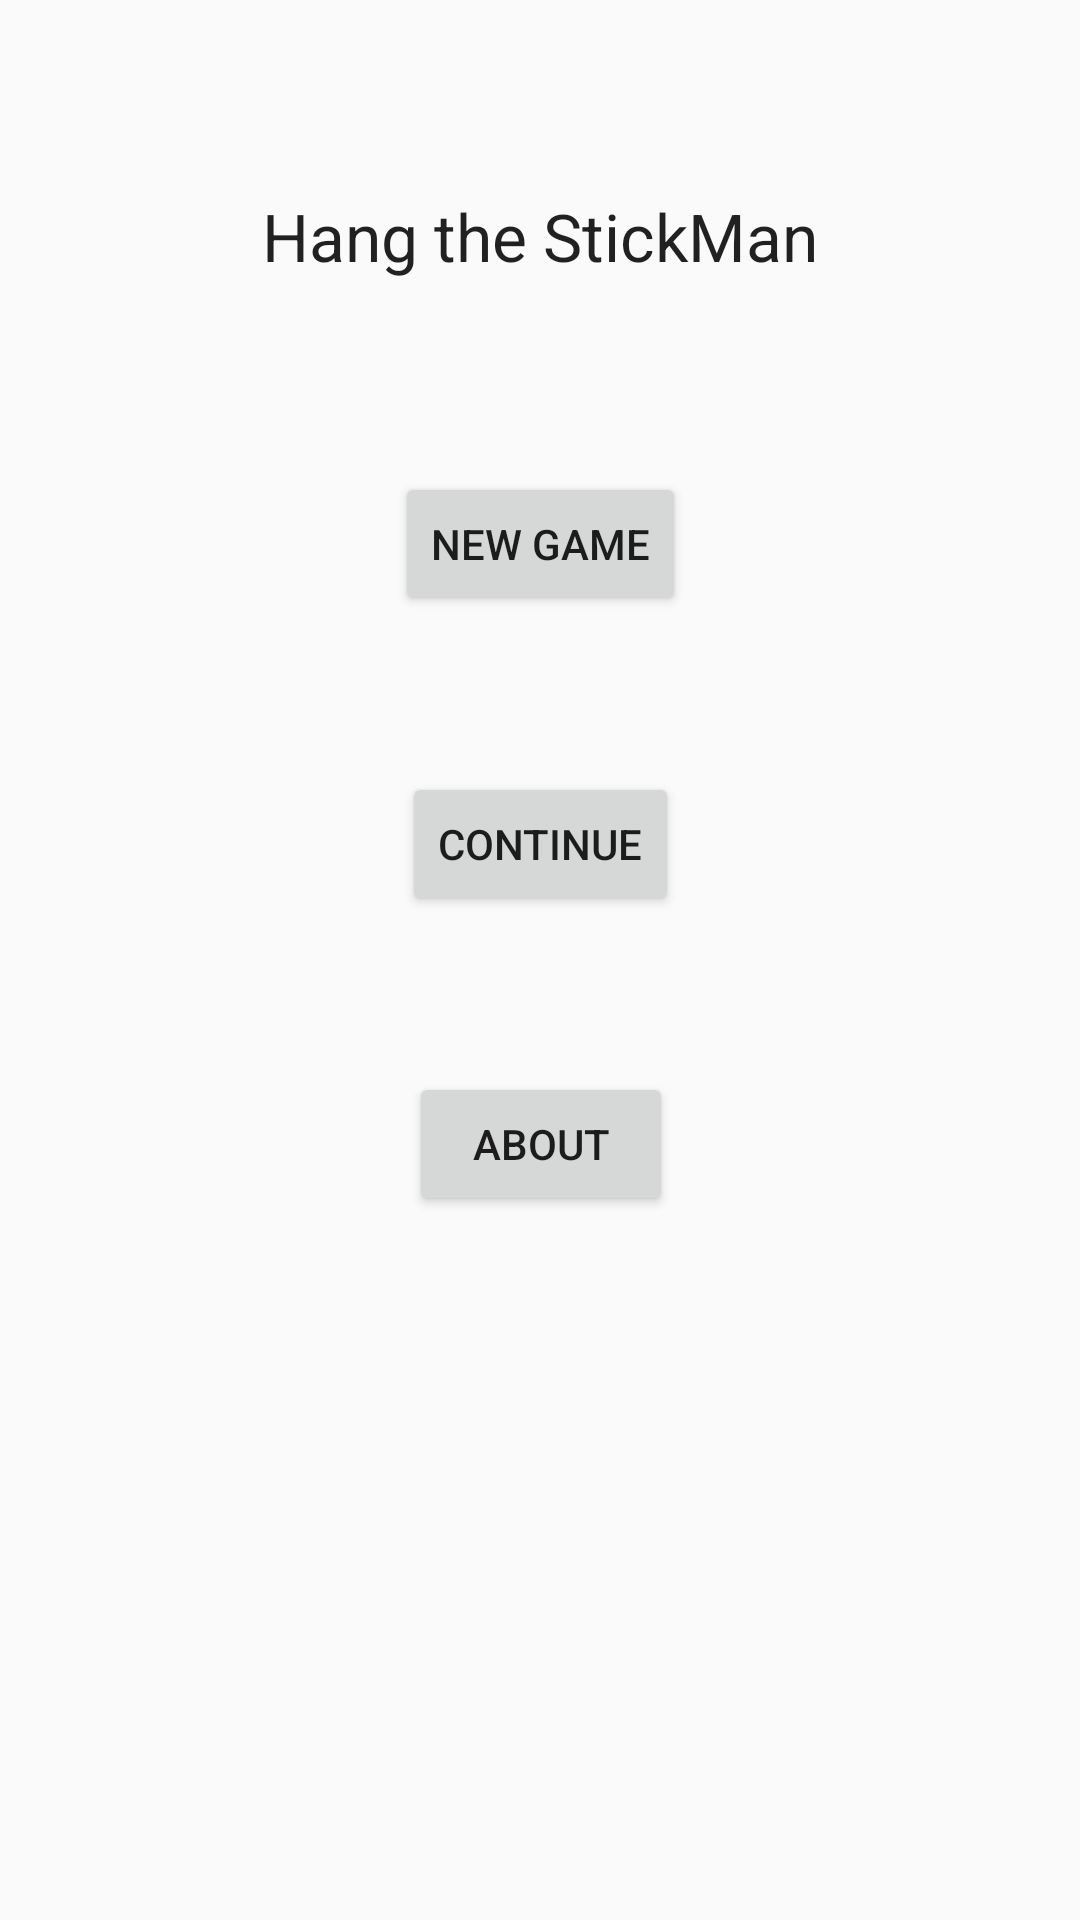

Here is an Android app screen rendered from its layout file. Give the layout XML and the strings, colors and styles it references.
<!-- AndroidManifest.xml: application theme AppTheme -->
<!-- res/layout/menu_fragment.xml -->
<?xml version="1.0" encoding="utf-8"?>
<FrameLayout xmlns:android="http://schemas.android.com/apk/res/android"
    xmlns:app="http://schemas.android.com/apk/res-auto"
    xmlns:tools="http://schemas.android.com/tools"
    android:layout_width="match_parent"
    android:layout_height="match_parent"
    tools:context=".menu">

    <androidx.constraintlayout.widget.ConstraintLayout
        android:layout_width="match_parent"
        android:layout_height="match_parent">

        <TextView
            android:id="@+id/menuTvTitleID"
            android:layout_width="wrap_content"
            android:layout_height="wrap_content"
            android:layout_marginTop="64dp"
            android:text="@string/tv_menu_title"
            android:textAppearance="@style/TextAppearance.AppCompat.Large"
            app:layout_constraintEnd_toEndOf="parent"
            app:layout_constraintStart_toStartOf="parent"
            app:layout_constraintTop_toTopOf="parent" />

        <Button
            android:id="@+id/btnMenuNewGameID"
            android:layout_width="wrap_content"
            android:layout_height="wrap_content"
            android:layout_marginTop="64dp"
            android:text="@string/btn_menu_newgame"
            app:layout_constraintEnd_toEndOf="parent"
            app:layout_constraintStart_toStartOf="parent"
            app:layout_constraintTop_toBottomOf="@+id/menuTvTitleID" />

        <Button
            android:id="@+id/btnMenuContinueID"
            android:layout_width="wrap_content"
            android:layout_height="wrap_content"
            android:layout_marginTop="52dp"
            android:text="@string/btn_menu_continue"
            app:layout_constraintEnd_toEndOf="@+id/btnMenuNewGameID"
            app:layout_constraintStart_toStartOf="@+id/btnMenuNewGameID"
            app:layout_constraintTop_toBottomOf="@+id/btnMenuNewGameID" />

        <Button
            android:id="@+id/btnMenuAboutID"
            android:layout_width="wrap_content"
            android:layout_height="wrap_content"
            android:layout_marginTop="52dp"
            android:text="@string/btn_menu_about"
            app:layout_constraintEnd_toEndOf="@+id/btnMenuContinueID"
            app:layout_constraintStart_toStartOf="@+id/btnMenuContinueID"
            app:layout_constraintTop_toBottomOf="@+id/btnMenuContinueID" />
    </androidx.constraintlayout.widget.ConstraintLayout>

</FrameLayout>
<!-- resources referenced by this layout -->
<resources>
  <string name="btn_menu_about">About</string>
  <string name="btn_menu_continue">Continue</string>
  <string name="btn_menu_newgame">New Game</string>
  <string name="tv_menu_title">Hang the StickMan</string>
  <style name="AppTheme" parent="Theme.AppCompat.Light.NoActionBar">
          <item name="colorPrimary">@color/colorPrimary</item>
          <item name="colorPrimaryDark">@color/colorPrimaryDark</item>
          <item name="colorAccent">@color/colorAccent</item>
          <item name="toolbarTitleColor">@color/black</item>
          <item name="buttonBackgroundColor">@color/buttonBackground</item>
          <item name="primaryTextColor">@color/primaryTextColor</item>
          <item name="backgroundColor">@color/backgroundColor</item>
          <item name="colorPrimaryToolbar">@color/colorPrimaryToolbar</item>
          <item name="colorGameBackgroundSky">@color/colorGameBackgroundSky</item>
          <item name="colorGameBackgroundHill">@color/colorGameBackgroundHill</item>
      </style>
  <color name="colorPrimary">#03A9F4</color>
  <color name="colorPrimaryDark">#106FAA</color>
  <color name="colorAccent">#D81B60</color>
  <color name="black">#000</color>
  <color name="buttonBackground">#c4c4c4</color>
  <color name="primaryTextColor">#000</color>
  <color name="backgroundColor">#FFF</color>
  <color name="colorPrimaryToolbar">#03A9F4</color>
  <color name="colorGameBackgroundSky">#6CECFF</color>
  <color name="colorGameBackgroundHill">#41DA00</color>
</resources>
